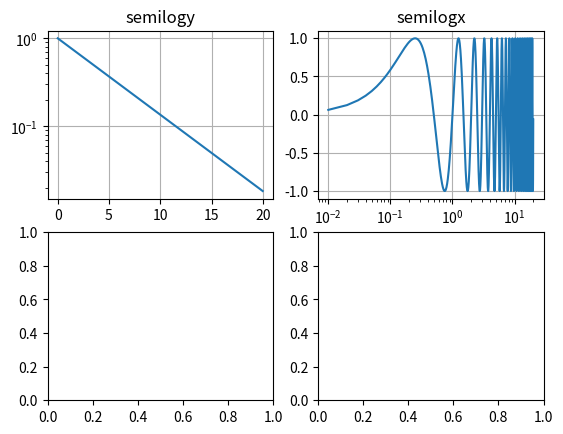

This chart was generated by the following Python code: (Note: this script raises an exception after producing the figure.)
import matplotlib.pyplot as plt
import numpy as np

# Data for plotting
t = np.arange(0.01, 20.0, 0.01)

# Create figure
# 注意 subplots 方法返回的变量格式
fig, ((ax1, ax2), (ax3, ax4)) = plt.subplots(2, 2)

# log y axis
ax1.semilogy(t, np.exp(-t / 5.0))
ax1.set(title='semilogy')
ax1.grid()

# log x axis
ax2.semilogx(t, np.sin(2 * np.pi * t))
ax2.set(title='semilogx')
ax2.grid()

# log x and y axis
ax3.loglog(t, 20 * np.exp(-t / 10.0), basex=2)
ax3.set(title='loglog base 2 on x')
ax3.grid()

# With errorbars: clip non-positive values
# Use new data for plotting
x = 10.0**np.linspace(0.0, 2.0, 20)
y = x**2.0

ax4.set_xscale("log", nonposx='clip')
ax4.set_yscale("log", nonposy='clip')
ax4.set(title='Errorbars go negative')
ax4.errorbar(x, y, xerr=0.1 * x, yerr=5.0 + 0.75 * y)
# ylim must be set after errorbar to allow errorbar to autoscale limits
ax4.set_ylim(ymin=0.1)

fig.tight_layout()
plt.show()
